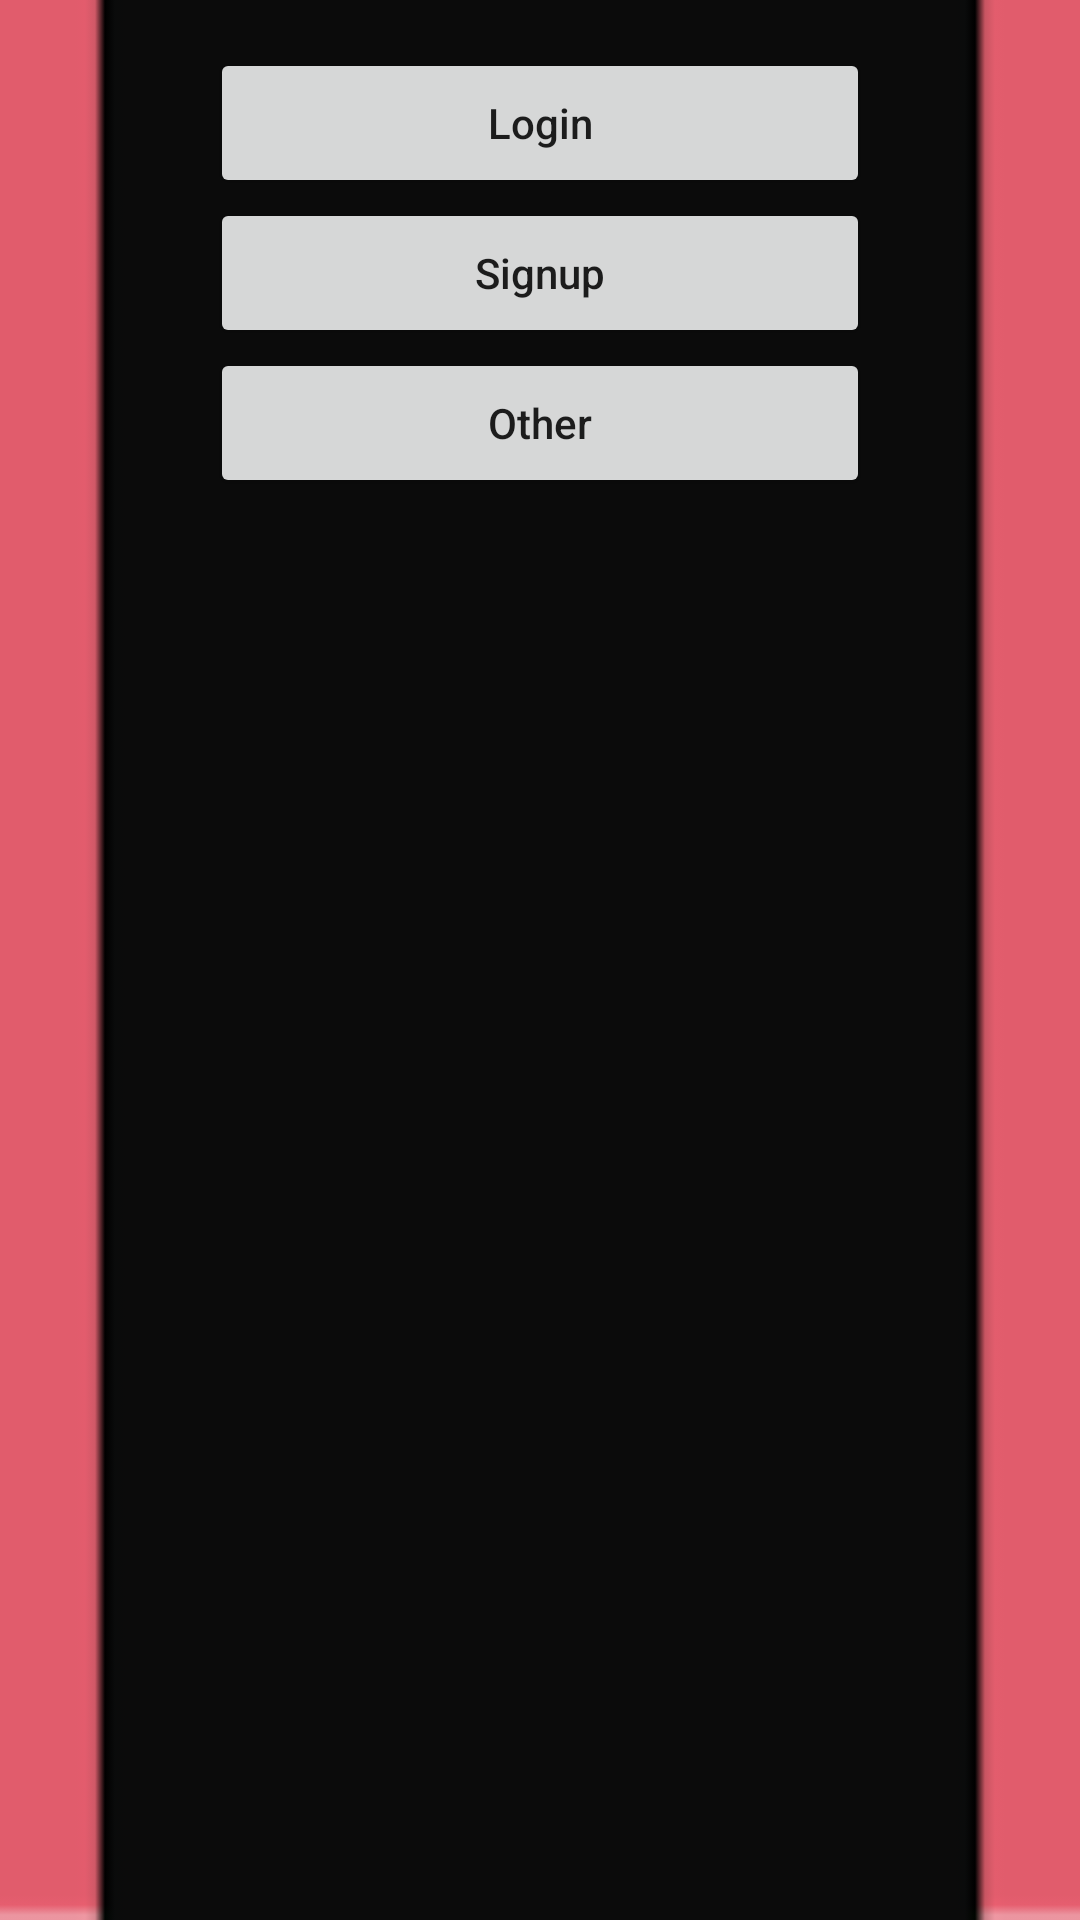

Write the Android layout XML for this screen, with the resource values it uses.
<!-- AndroidManifest.xml: application theme AppTheme -->
<!-- res/layout/activity_main.xml -->
<RelativeLayout xmlns:android="http://schemas.android.com/apk/res/android"
    xmlns:tools="http://schemas.android.com/tools"
    android:layout_width="match_parent"
    android:layout_height="match_parent"
    android:background="@drawable/background"
    android:paddingBottom="@dimen/activity_vertical_margin"
    android:paddingLeft="@dimen/activity_horizontal_margin"
    android:paddingRight="@dimen/activity_horizontal_margin"
    android:paddingTop="@dimen/activity_vertical_margin"
    tools:context=".MainActivity">

    <Button
        android:id="@+id/LoginButton"
        android:layout_width="match_parent"
        android:layout_height="50dp"
        android:onClick="loginProcedure"
        android:text="Login"
        android:textAllCaps="false" />

    <Button
        android:id="@+id/SignUpButton"
        android:layout_width="match_parent"
        android:layout_height="50dp"
        android:layout_below="@+id/LoginButton"
        android:onClick="signUpProcedure"
        android:text="Signup"
        android:textAllCaps="false" />

    <Button
        android:id="@+id/OtherButton"
        android:layout_width="match_parent"
        android:layout_height="50dp"
        android:layout_below="@+id/SignUpButton"
        android:onClick="otherLogin"
        android:text="Other"
        android:textAllCaps="false" />

</RelativeLayout>
<!-- resources referenced by this layout -->
<resources>
  <dimen name="activity_horizontal_margin">40dp</dimen>
  <dimen name="activity_vertical_margin">16dp</dimen>
  <!-- drawable background: png bitmap (drawable, 658 bytes) -->
  <style name="AppTheme" parent="Theme.AppCompat.Light.DarkActionBar">
          
          <item name="android:actionBarStyle">@style/MyActionBar</item>
          <item name="android:actionBarTabTextStyle">@style/MyActionBarTabText</item>
          <item name="android:actionMenuTextColor">@color/actionbar_text</item>
  
          
          <item name="actionBarStyle">@style/MyActionBar</item>
          <item name="actionBarTabTextStyle">@style/MyActionBarTabText</item>
          <item name="actionMenuTextColor">@color/actionbar_text</item>
      </style>
  <style name="MyActionBar" parent="@style/Widget.AppCompat.Light.ActionBar.Solid.Inverse">
          <item name="android:background">@color/actionbar_background</item>
          <item name="android:titleTextStyle">@style/MyActionBarTitleText</item>
  
          
          <item name="background">@color/actionbar_background</item>
          <item name="titleTextStyle">@style/MyActionBarTitleText</item>
      </style>
  <style name="MyActionBarTabText" parent="@style/Widget.AppCompat.ActionBar.TabText">
          <item name="android:textColor">@color/actionbar_text</item>
      </style>
  <color name="actionbar_text">#ffffff</color>
  <color name="actionbar_background">#E15C6F</color>
  <style name="MyActionBarTitleText" parent="@style/TextAppearance.AppCompat.Widget.ActionBar.Title">
          <item name="android:textColor">@color/actionbar_text</item>
      </style>
</resources>
